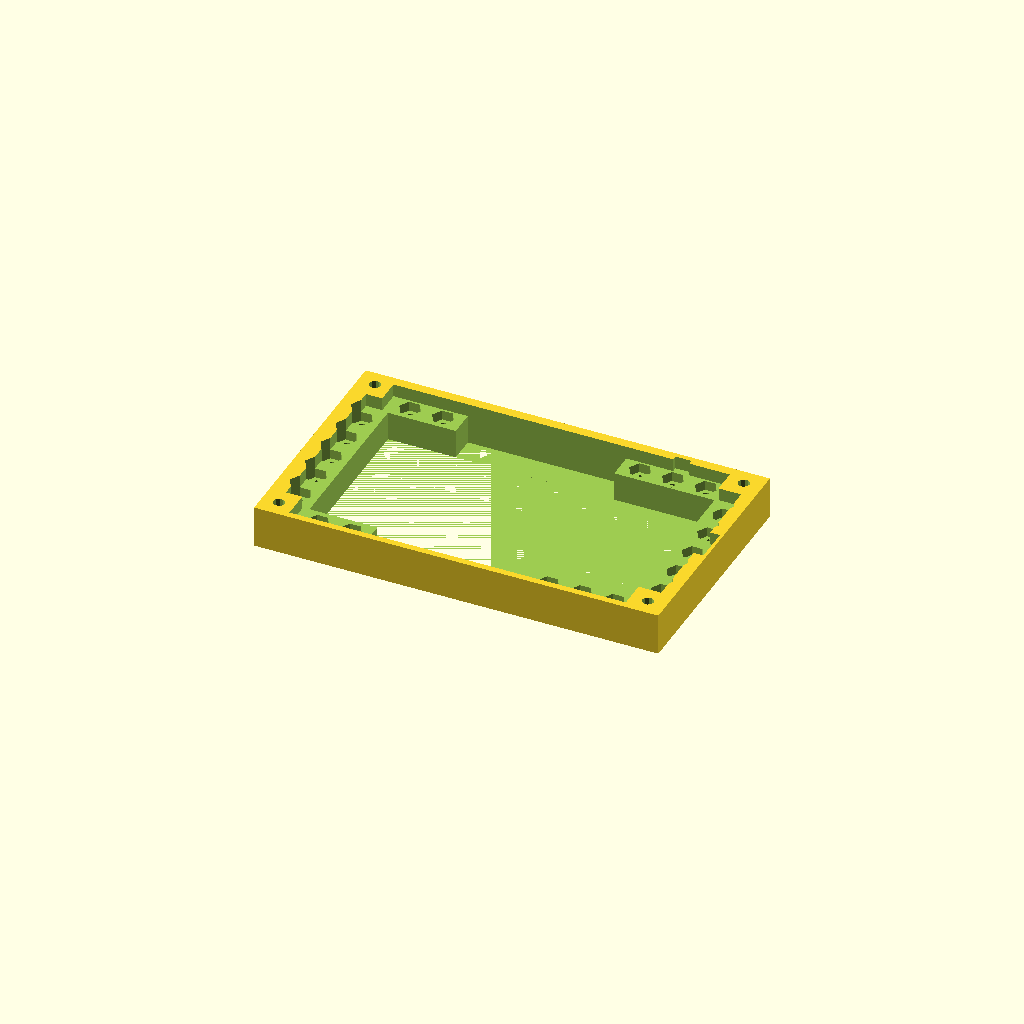
Cell 1: rendered with the file's own defaults.
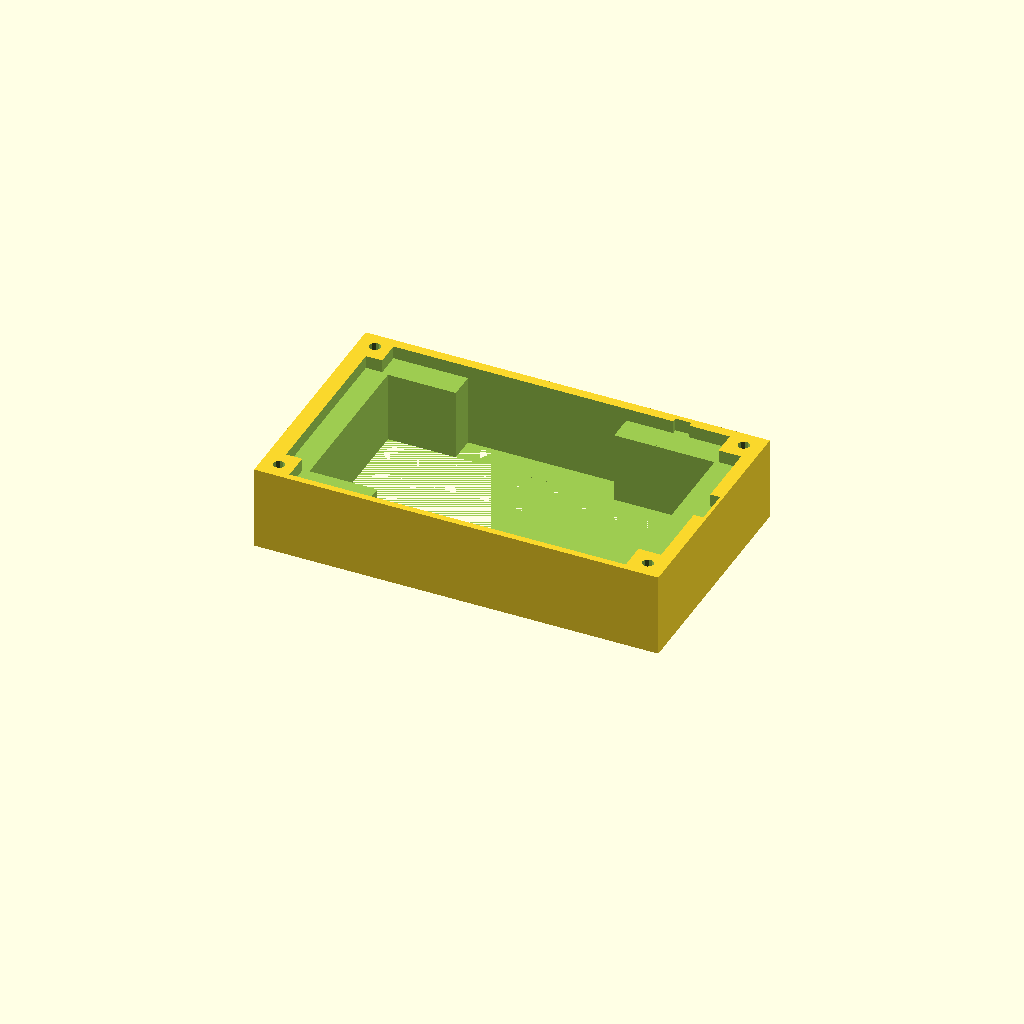
Cell 2: pedestal_height = 26 (everything else at default).
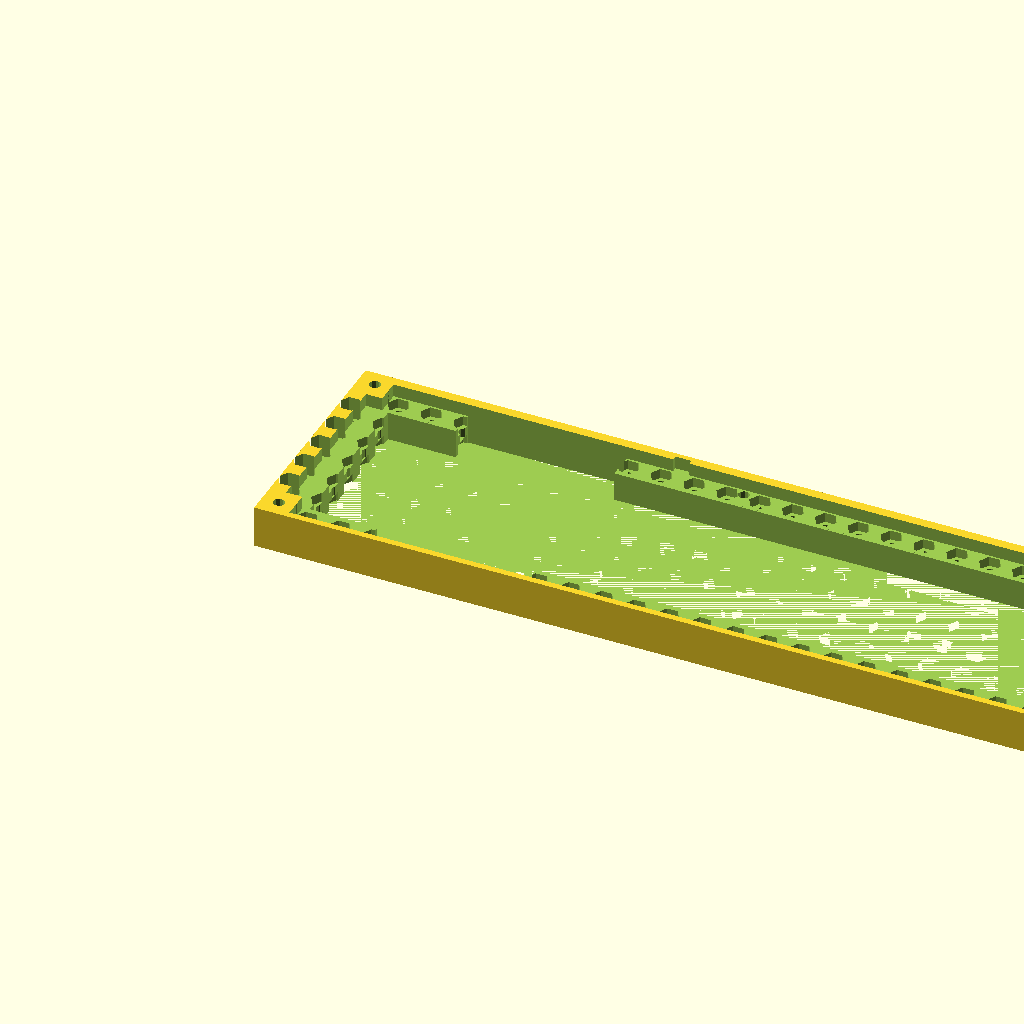
Cell 3 — x_size set to 250, the other parameters unchanged.
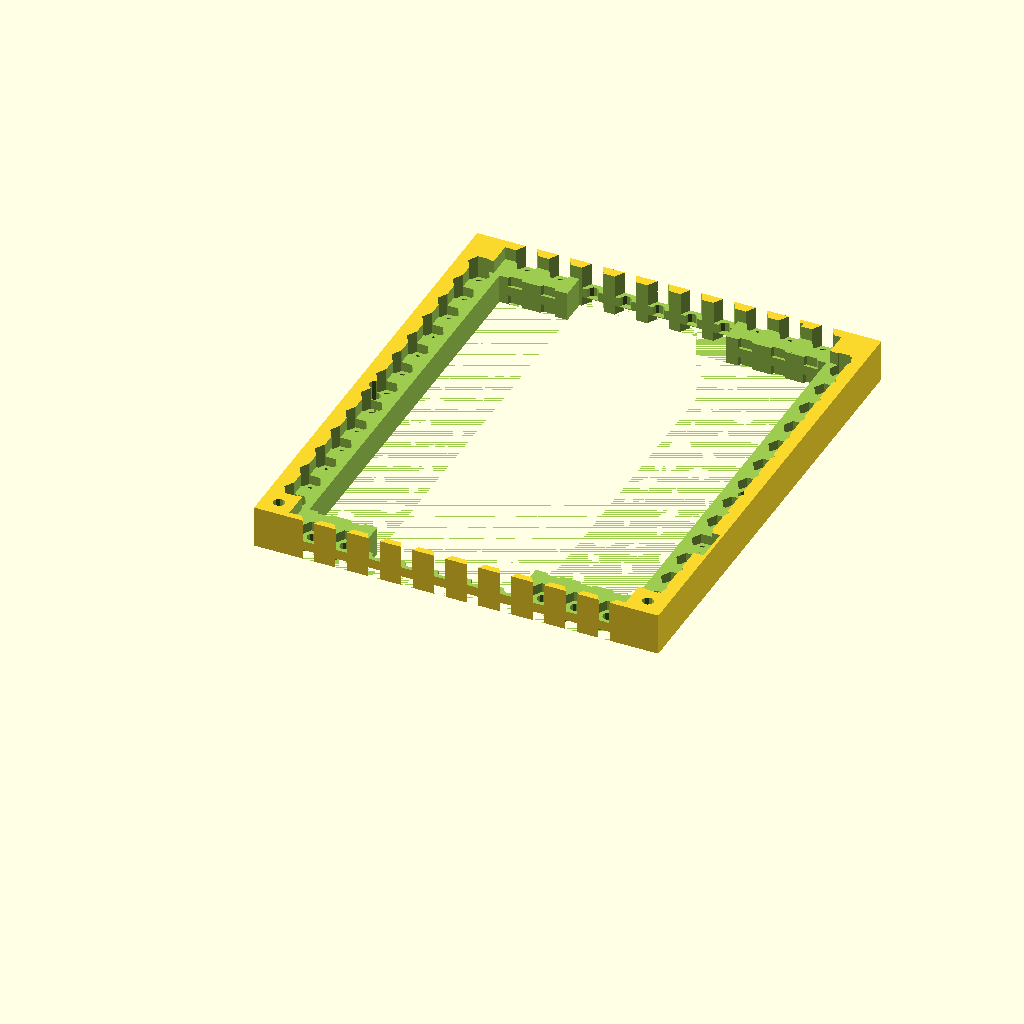
Cell 4: the same model with y_size = 148.
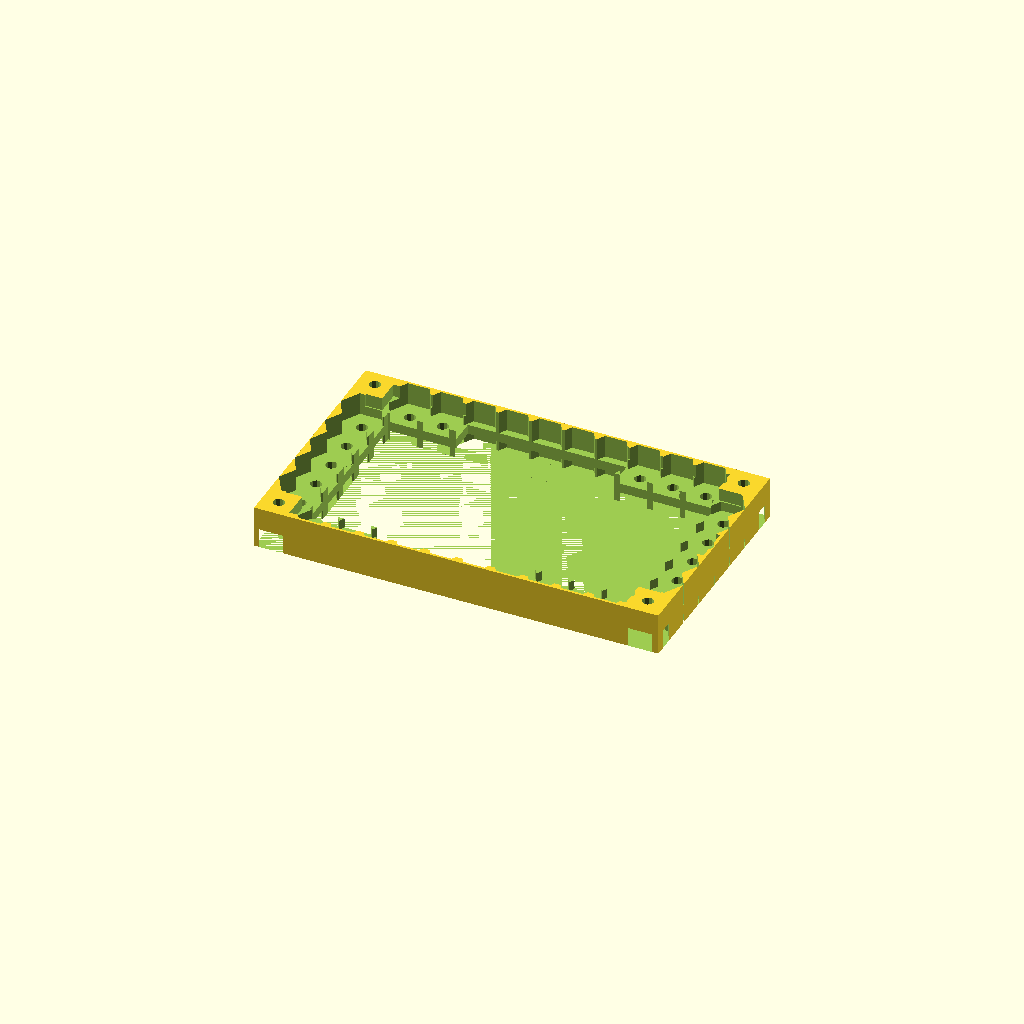
Cell 5: the same model with nut_size = 13.4.
One fixed orthographic camera (rotation 55°, 0°, 25°; colour scheme Cornfield) for every cell.
Source of the model, MCU_CPU/x86/Galileo/cad/src/Intel_Galileo_MLAB_breakout_frame.scad:

pedestal_height = 13;   // designed for use the MLAB standard 12mm screws.
x_size = 125;
y_size = 74;
mount_hole = 3.5;
//nut_size = 6.8;  //size suitable for PLA material
nut_size = 6.7;  //size suitable for ABS material
clear = 0.175;
MLAB_grid = 10.16;

x_holes = floor((x_size-4) / MLAB_grid);
y_holes = floor((y_size-3) / MLAB_grid);

MLAB_grid_xoffset = (x_size - (x_holes * MLAB_grid))/2;
MLAB_grid_yoffset = (y_size - (y_holes * MLAB_grid))/2;

ODROID_holes_offset = 5.25;
ODROID_holes_xdistance = (117.7+110.5)/2;
ODROID_holes_ydistance = (67.4+59.7)/2;

difference () {
	cube([x_size, y_size ,pedestal_height]);          // base plastics brick

	//mount holes for Galileo

        translate ([ODROID_holes_offset, ODROID_holes_offset,0])
        cylinder (h = 6, r= (nut_size+clear)/2, $fn=6);
        translate ([ODROID_holes_offset, ODROID_holes_offset, 6.2])  // one solid layer for slicer (the holes will be pierced on demand )
        cylinder (h = pedestal_height, r= mount_hole/2, $fn=10);

        translate ([ODROID_holes_offset + ODROID_holes_xdistance, ODROID_holes_offset, 0])
        cylinder (h = 6, r= (nut_size+clear)/2, $fn=6);
        translate ([ODROID_holes_offset + ODROID_holes_xdistance, ODROID_holes_offset, 6.2])  // one solid layer for slicer (the holes will be pierced on demand )
        cylinder (h = pedestal_height, r= mount_hole/2, $fn=10);

        translate ([ODROID_holes_offset, ODROID_holes_offset + ODROID_holes_ydistance,0])
        cylinder (h = 6, r= (nut_size+clear)/2, $fn=6);
        translate ([ODROID_holes_offset, ODROID_holes_offset + ODROID_holes_ydistance, 6.2])  // one solid layer for slicer (the holes will be pierced on demand )
        cylinder (h = pedestal_height, r= mount_hole/2, $fn=10);

        translate ([ODROID_holes_offset + ODROID_holes_xdistance, ODROID_holes_offset + ODROID_holes_ydistance,0])
        cylinder (h = 6, r= (nut_size+clear)/2, $fn=6);
        translate ([ODROID_holes_offset + ODROID_holes_xdistance, ODROID_holes_offset + ODROID_holes_ydistance, 6.2])  // one solid layer for slicer (the holes will be pierced on demand )
        cylinder (h = pedestal_height, r= mount_hole/2, $fn=10);

/////////////////////////////////////////
//      holes for components at the bottom side of the PCB.

	translate ([10, 2 , pedestal_height - 4])
        cube([x_size-21, y_size-5, 5]);

	translate ([5, 10.5, pedestal_height - 4])
        cube([x_size-9, y_size-21, 5]);

	translate ([x_size - 5, 32 , pedestal_height - 4])  // Hole for ICSP connector
        cube([4,11, 5]);

    translate ([96.5, y_size - 2.5 - 1, pedestal_height - 4])  // hole for capacitor at bottom side of the pcb
        cube([5, 2, 5]);

        ////////////////////////////////////////

// MLAB grid holes
        grid_list = [for (j = [MLAB_grid_xoffset : MLAB_grid: x_size], i = [MLAB_grid_yoffset :MLAB_grid: y_size]) 
            if (!(j>(x_size-10) && i>(y_size-10)) && !(j<10 && i<10) && !(j<10 && i>(y_size-10)) && !(j>(x_size-10)  && i<10) ) [j, i] ];
        for (j = grid_list) {
                translate (concat(j, [0]))
                cylinder (h = 3, r= (nut_size+clear)/2, $fn=6);
                translate (concat(j, [3.2]))  // one solid layer for slicer (the holes will be pierced on demand )
                cylinder (h = pedestal_height /3, r= mount_hole/2, $fn=10);
                translate (concat(j, [6.0]))
                cylinder (h = 10, r= nut_size/2, $fn=6);
        }
        
        
////  lightening central holes
        
	translate ([33,3, 0])  
	cube([49,y_size -3 -3,pedestal_height ]);        

 	translate ([12,11, 0])  
	cube([x_size-24,y_size-22,pedestal_height ]);                     
}
Parameter table extracted from the source (name, type, default, range or options):
pedestal_height: number, default 13
x_size: number, default 125
y_size: number, default 74
mount_hole: number, default 3.5
nut_size: number, default 6.7
clear: number, default 0.175
MLAB_grid: number, default 10.16
ODROID_holes_offset: number, default 5.25
